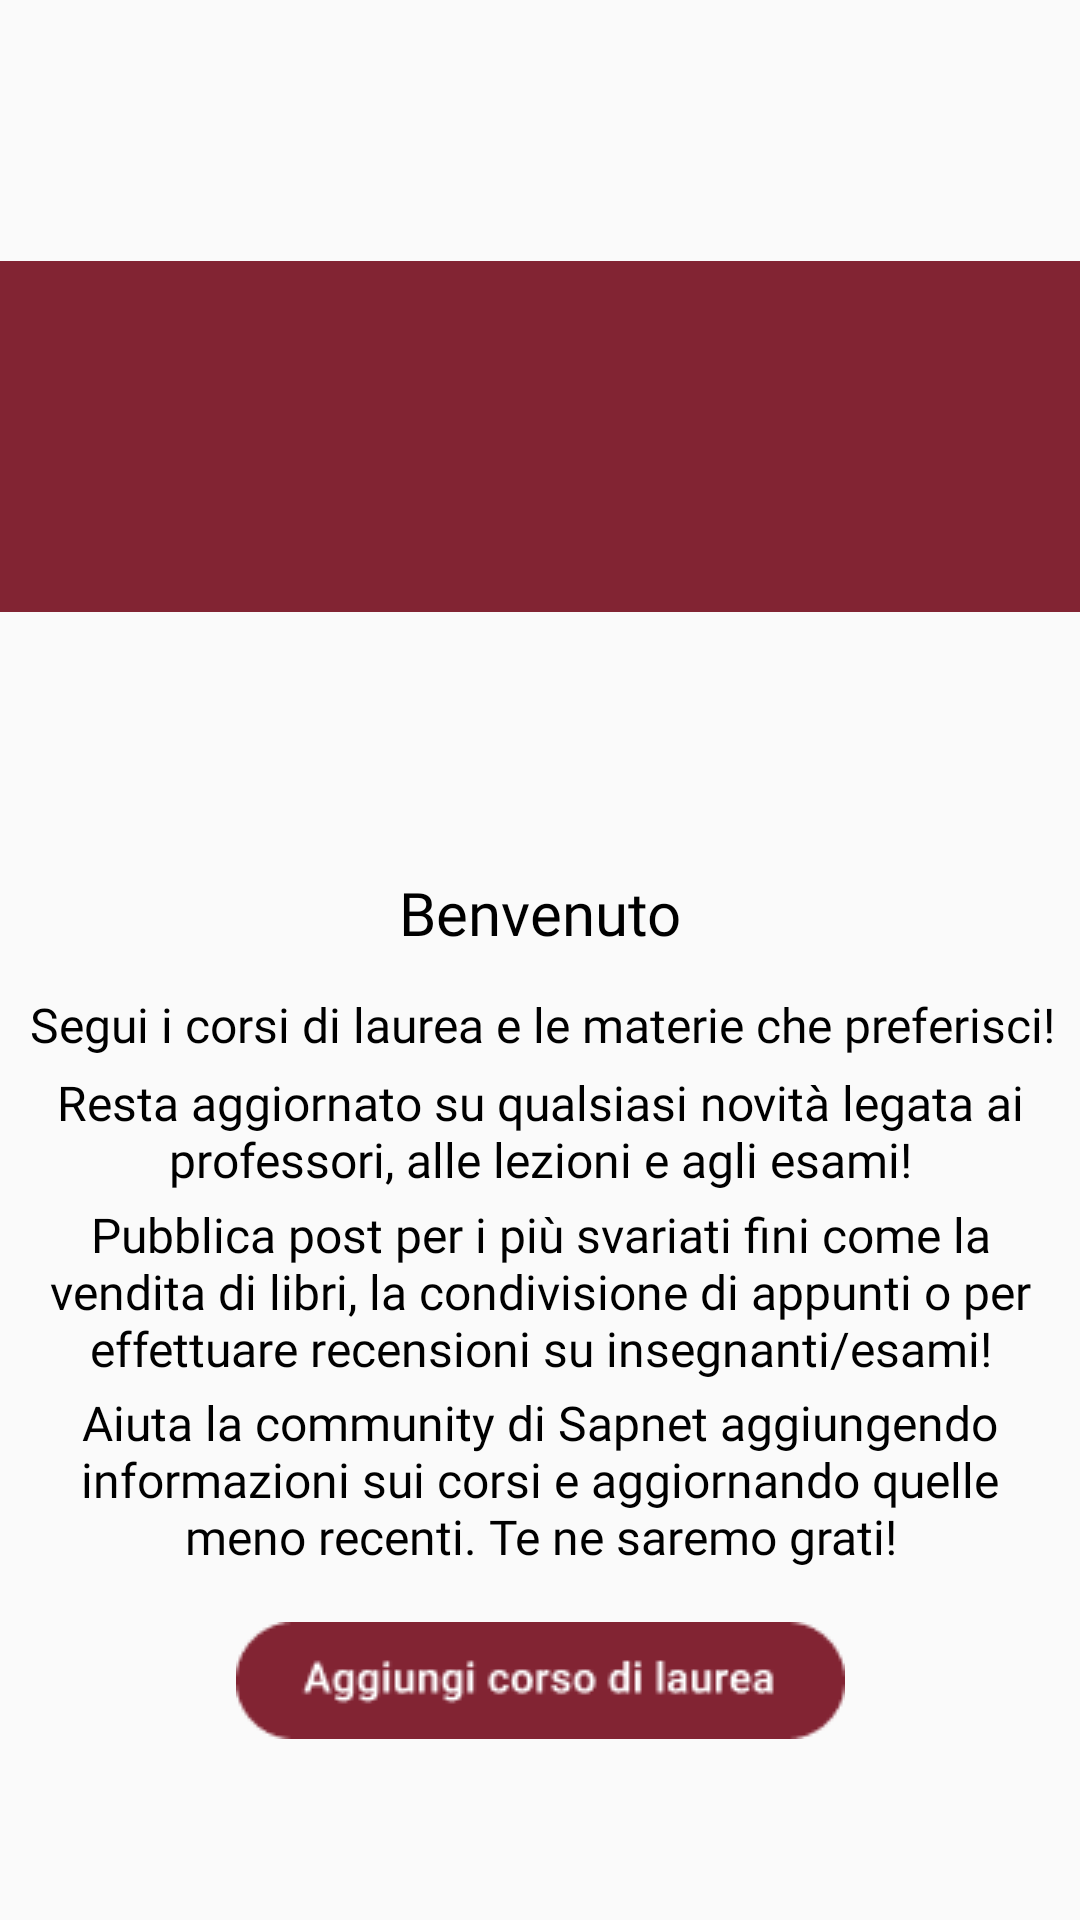

The Android layout XML behind this screen, and the referenced resources:
<!-- AndroidManifest.xml: application theme Theme.Sapnet -->
<!-- res/layout/activity_sign_up_aggiungi_corso_preferito.xml -->
<?xml version="1.0" encoding="utf-8"?>
<androidx.constraintlayout.widget.ConstraintLayout xmlns:android="http://schemas.android.com/apk/res/android"
    xmlns:app="http://schemas.android.com/apk/res-auto"
    xmlns:tools="http://schemas.android.com/tools"
    android:layout_width="match_parent"
    android:layout_height="match_parent"
    android:backgroundTint="#FFFFFF"
    tools:context=".SignUp_AggiungiCorsoPreferito">

    <TextView
        android:id="@+id/textView10"
        android:layout_width="343dp"
        android:layout_height="26dp"
        android:layout_marginStart="34dp"
        android:layout_marginTop="272dp"
        android:layout_marginEnd="34dp"
        android:layout_marginBottom="305dp"
        android:fontFamily="@font/roboto_medium"
        android:gravity="center"
        android:text="Benvenuto"
        android:textColor="#000000"
        android:textSize="20sp"
        app:layout_constraintBottom_toBottomOf="parent"
        app:layout_constraintEnd_toEndOf="parent"
        app:layout_constraintStart_toStartOf="parent"
        app:layout_constraintTop_toTopOf="parent" />

    <TextView
        android:id="@+id/textView9"
        android:layout_width="343dp"
        android:layout_height="65dp"
        android:layout_marginStart="34dp"
        android:layout_marginTop="442dp"
        android:layout_marginEnd="34dp"
        android:layout_marginBottom="96dp"
        android:fontFamily="@font/roboto"
        android:gravity="center"
        android:text="Aiuta la community di Sapnet aggiungendo informazioni sui corsi e aggiornando quelle meno recenti. Te ne saremo grati!"
        android:textColor="#000000"
        android:textSize="16sp"
        app:layout_constraintBottom_toBottomOf="parent"
        app:layout_constraintEnd_toEndOf="parent"
        app:layout_constraintStart_toStartOf="parent"
        app:layout_constraintTop_toTopOf="parent" />

    <TextView
        android:id="@+id/textView8"
        android:layout_width="343dp"
        android:layout_height="53dp"
        android:layout_marginStart="34dp"
        android:layout_marginTop="332dp"
        android:layout_marginEnd="34dp"
        android:layout_marginBottom="218dp"
        android:fontFamily="@font/roboto"
        android:gravity="center"
        android:text="Resta aggiornato su qualsiasi novità legata ai professori, alle lezioni e agli esami!"
        android:textColor="#000000"
        android:textSize="16sp"
        app:layout_constraintBottom_toBottomOf="parent"
        app:layout_constraintEnd_toEndOf="parent"
        app:layout_constraintStart_toStartOf="parent"
        app:layout_constraintTop_toTopOf="parent" />

    <TextView
        android:id="@+id/textView7"
        android:layout_width="343dp"
        android:layout_height="60dp"
        android:layout_marginStart="34dp"
        android:layout_marginTop="382dp"
        android:layout_marginEnd="34dp"
        android:layout_marginBottom="161dp"
        android:fontFamily="@font/roboto"
        android:gravity="center"
        android:text="Pubblica post per i più svariati fini come la vendita di libri, la condivisione di appunti o per effettuare recensioni su insegnanti/esami!"
        android:textColor="#000000"
        android:textSize="16sp"
        app:layout_constraintBottom_toBottomOf="parent"
        app:layout_constraintEnd_toEndOf="parent"
        app:layout_constraintStart_toStartOf="parent"
        app:layout_constraintTop_toTopOf="parent" />

    <ImageButton
        android:id="@+id/imageButton"
        android:layout_width="wrap_content"
        android:layout_height="wrap_content"
        android:layout_marginStart="104dp"
        android:layout_marginTop="15dp"
        android:layout_marginEnd="104dp"
        android:background="@color/trasparente"
        android:onClick="Add"
        app:layout_constraintEnd_toEndOf="parent"
        app:layout_constraintStart_toStartOf="parent"
        app:layout_constraintTop_toBottomOf="@+id/textView9"
        app:srcCompat="@drawable/bottone_aggiungi_corso_laurea"
        tools:ignore="SpeakableTextPresentCheck,TouchTargetSizeCheck" />

    <TextView
        android:id="@+id/textView6"
        android:layout_width="360dp"
        android:layout_height="22dp"
        android:layout_marginStart="26dp"
        android:layout_marginTop="312dp"
        android:layout_marginEnd="25dp"
        android:layout_marginBottom="269dp"
        android:fontFamily="@font/roboto"
        android:gravity="center"
        android:text="Segui i corsi di laurea e le materie che preferisci!"
        android:textColor="#000000"
        android:textSize="16sp"
        app:layout_constraintBottom_toBottomOf="parent"
        app:layout_constraintEnd_toEndOf="parent"
        app:layout_constraintStart_toStartOf="parent"
        app:layout_constraintTop_toTopOf="parent" />

    <ImageView
        android:id="@+id/imageView"
        android:layout_width="fill_parent"
        android:layout_height="117dp"
        android:background="@color/rossoSapienza"
        app:layout_constraintBottom_toTopOf="@+id/textView10"
        app:layout_constraintEnd_toEndOf="parent"
        app:layout_constraintStart_toStartOf="parent"
        app:layout_constraintTop_toTopOf="parent"
        app:srcCompat="@drawable/rettangolo" />

</androidx.constraintlayout.widget.ConstraintLayout>
<!-- resources referenced by this layout -->
<resources>
  <color name="rossoSapienza">#822433</color>
  <color name="trasparente">#00822433</color>
  <!-- drawable bottone_aggiungi_corso_laurea: png bitmap (drawable, 2718 bytes) -->
  <!-- drawable rettangolo: png bitmap (drawable, 505 bytes) -->
  <style name="Theme.Sapnet" parent="Theme.AppCompat.Light.NoActionBar">
          
          <item name="colorPrimary">@color/rossoSapienza</item>
          <item name="colorPrimaryVariant">@color/purple_700</item>
          <item name="colorOnPrimary">@color/white</item>
          
          <item name="colorSecondary">@color/teal_200</item>
          <item name="colorSecondaryVariant">@color/teal_700</item>
          <item name="colorOnSecondary">@color/black</item>
          
          <item name="android:windowLightStatusBar">true</item>
          <item name="android:statusBarColor" tools:targetApi="l">@color/background</item>
          
      </style>
  <color name="purple_700">#FF3700B3</color>
  <color name="white">#FFFFFFFF</color>
  <color name="teal_200">#FF03DAC5</color>
  <color name="teal_700">#FF018786</color>
  <color name="black">#FF000000</color>
  <color name="background">#fffafafa</color>
</resources>
